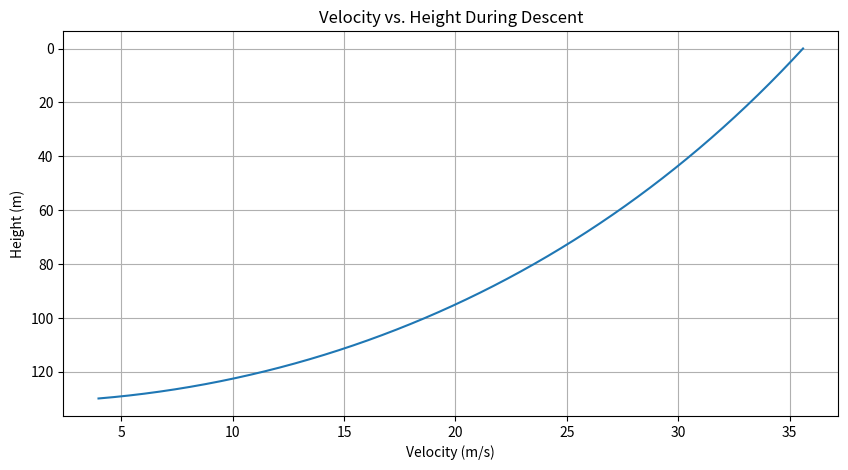

Generate this figure with matplotlib:
import numpy as np
import matplotlib.pyplot as plt

# Set up your variables here
mass_kg = 2.5  # Mass in kilograms
diameter_m = 0.127  # Diameter in meters
height_m = 130  # Initial height in meters
dt = 0.001  # Time step in seconds
initial_velocity_m_per_s = 3.9624  # Initial velocity in m/s
F_thrust = 10  # Thrust force in Newtons

# Constants
g = 9.81  # Acceleration due to gravity in m/s^2
rho = 1.225  # Air density in kg/m^3
A = np.pi * (diameter_m / 2)**2  # Cross-sectional area in m^2
drag_coefficient = 0.47  # Drag coefficient for a sphere

# Lists to store height and velocity values
heights = []
velocities = []

# Initialize velocity and position
velocity = initial_velocity_m_per_s
position = height_m

# Simulation loop
while position > 0:
    # Force calculations
    F_gravity = mass_kg * g
    F_drag = 0.5 * drag_coefficient * rho * A * velocity**2
    
    # If thrust is active, subtract it from the net force
    net_force = F_gravity - F_drag - F_thrust

    # Acceleration (net force divided by mass)
    acceleration = net_force / mass_kg

    # Update velocity and position
    velocity += acceleration * dt
    position -= velocity * dt

    # Store the current height and velocity
    heights.append(position)
    velocities.append(velocity)

# Plot
plt.figure(figsize=(10, 5))

# Plot velocity vs height
plt.plot(velocities, heights)
plt.xlabel('Velocity (m/s)')
plt.ylabel('Height (m)')
plt.title('Velocity vs. Height During Descent')
plt.gca().invert_yaxis()  # Invert y-axis to show descent from initial height to ground
plt.grid(True)
plt.show()
